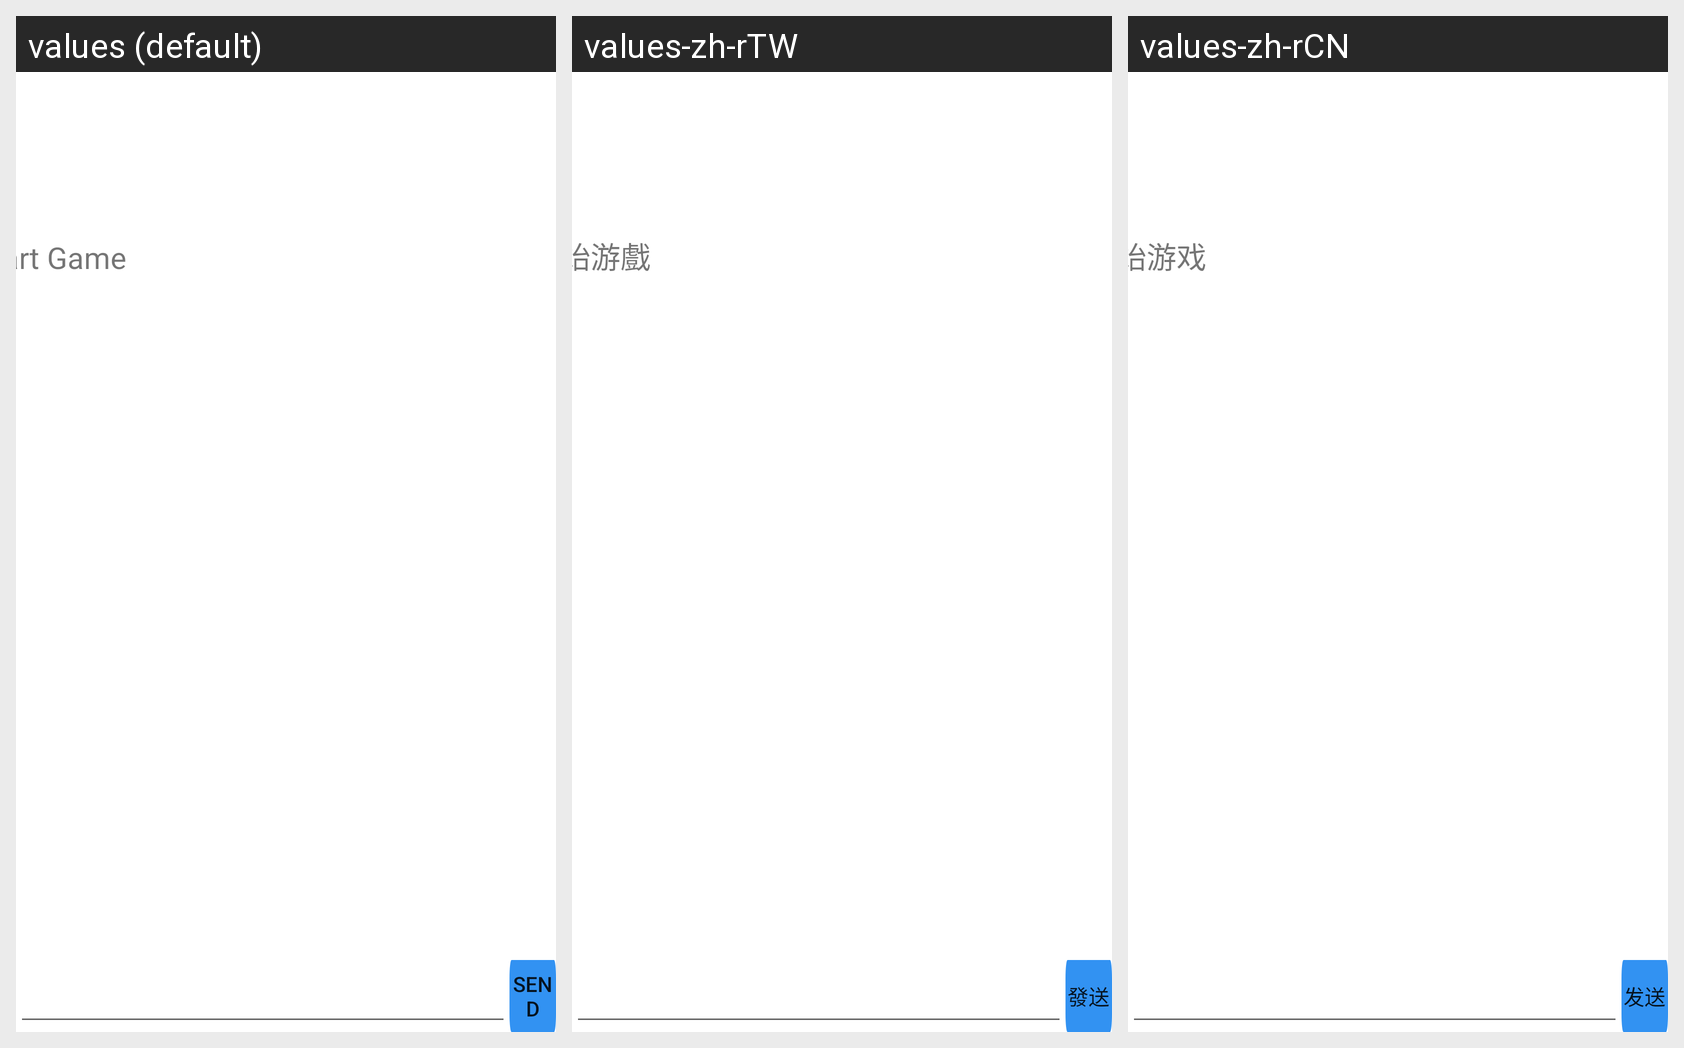

Translations of the strings shown on this Android screen, per locale in the grid:
Android screen res/layout/activity_multiplayer_prepare.xml rendered under 3 locales, left to right: values (default), values-zh-rTW, values-zh-rCN. Device: Nexus 5 (rendered at 1080×1920; each locale shown at half size, 540×960, under a caption strip naming it); theme Theme.Simple2048.
Strings drawn on this screen, with the default value and each locale's value (text and hints the layout hard-codes appear in the picture but are not listed):

send
  values: Send
  values-zh-rTW: 發送
  values-zh-rCN: 发送

startGame
  values: Start Game
  values-zh-rTW: 開始游戲
  values-zh-rCN: 开始游戏

roomOwner
  values: Room Owner
  values-zh-rTW: 房主
  values-zh-rCN: 房主
